Labelled photos from "images", an image-classification folder in maso0310/quality_selector_game. The possible labels are: diseased, healthy.

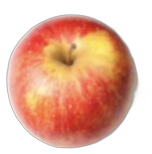
Label: healthy

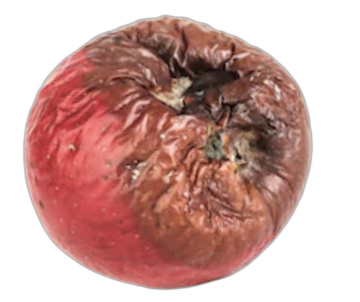
Label: diseased

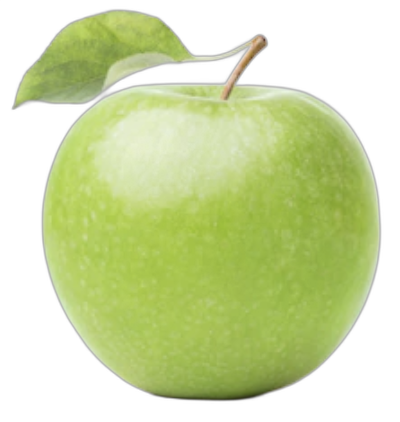
Label: healthy

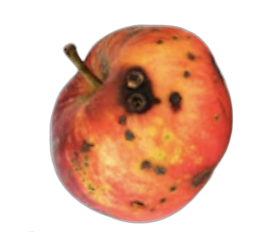
Label: diseased

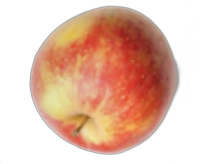
Label: healthy

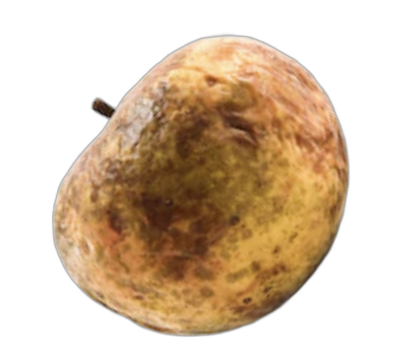
Label: diseased
